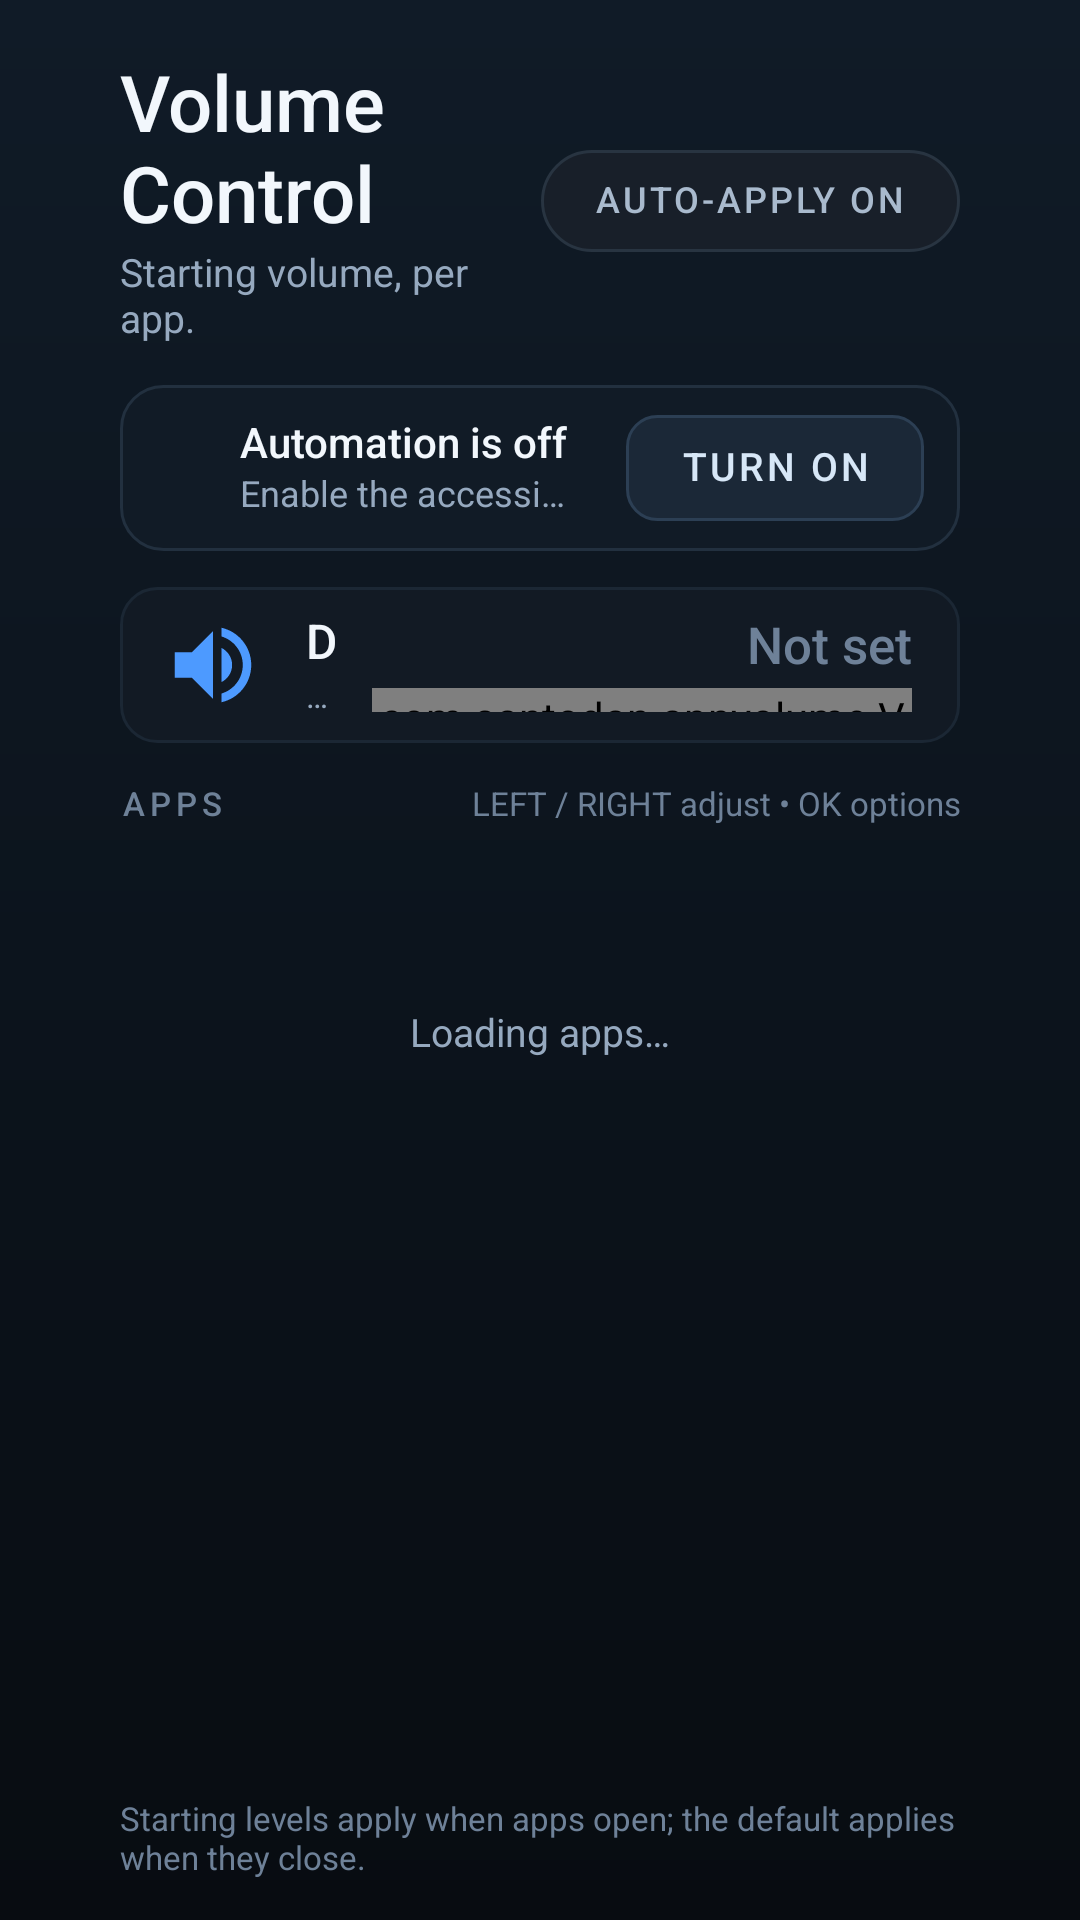

The Android layout XML behind this screen, and the referenced resources:
<!-- AndroidManifest.xml: application theme Theme.AppVolume -->
<!-- res/layout/activity_main.xml -->
<?xml version="1.0" encoding="utf-8"?>
<FrameLayout xmlns:android="http://schemas.android.com/apk/res/android"
    xmlns:tools="http://schemas.android.com/tools"
    android:layout_width="match_parent"
    android:layout_height="match_parent"
    android:background="@drawable/bg_screen"
    tools:context=".MainActivity">

    <LinearLayout
        android:layout_width="match_parent"
        android:layout_height="match_parent"
        android:orientation="vertical"
        android:paddingStart="40dp"
        android:paddingTop="20dp"
        android:paddingEnd="40dp"
        android:paddingBottom="14dp">

        <LinearLayout
            android:layout_width="match_parent"
            android:layout_height="wrap_content"
            android:gravity="center_vertical"
            android:orientation="horizontal">

            <LinearLayout
                android:layout_width="0dp"
                android:layout_height="wrap_content"
                android:layout_weight="1"
                android:orientation="vertical">

                <TextView
                    style="@style/TextTitle"
                    android:layout_width="wrap_content"
                    android:layout_height="wrap_content"
                    android:text="@string/app_name" />

                <TextView
                    style="@style/TextSubtitle"
                    android:layout_width="wrap_content"
                    android:layout_height="wrap_content"
                    android:layout_marginTop="3dp"
                    android:text="@string/main_subtitle" />
            </LinearLayout>

            <TextView
                android:id="@+id/autoToggle"
                android:layout_width="wrap_content"
                android:layout_height="wrap_content"
                android:background="@drawable/bg_toggle"
                android:clickable="true"
                android:contentDescription="@string/auto_apply_description"
                android:focusable="true"
                android:fontFamily="sans-serif-medium"
                android:includeFontPadding="false"
                android:letterSpacing="0.08"
                android:nextFocusDown="@id/statusAction"
                android:paddingStart="18dp"
                android:paddingTop="10dp"
                android:paddingEnd="18dp"
                android:paddingBottom="10dp"
                android:text="@string/auto_apply_on"
                android:textColor="@color/toggle_text"
                android:textSize="12sp" />
        </LinearLayout>

        <LinearLayout
            android:id="@+id/statusCard"
            android:layout_width="match_parent"
            android:layout_height="wrap_content"
            android:layout_marginTop="14dp"
            android:background="@drawable/bg_card"
            android:gravity="center_vertical"
            android:orientation="horizontal"
            android:paddingStart="18dp"
            android:paddingTop="10dp"
            android:paddingEnd="12dp"
            android:paddingBottom="10dp">

            <View
                android:id="@+id/statusDot"
                android:layout_width="9dp"
                android:layout_height="9dp"
                android:layout_marginEnd="13dp"
                android:background="@drawable/dot_amber" />

            <LinearLayout
                android:layout_width="0dp"
                android:layout_height="wrap_content"
                android:layout_weight="1"
                android:orientation="vertical">

                <TextView
                    android:id="@+id/statusTitle"
                    android:layout_width="match_parent"
                    android:layout_height="wrap_content"
                    android:fontFamily="sans-serif-medium"
                    android:includeFontPadding="false"
                    android:text="@string/status_off_title"
                    android:textColor="@color/text_primary"
                    android:textSize="14sp" />

                <TextView
                    android:id="@+id/statusMessage"
                    android:layout_width="match_parent"
                    android:layout_height="wrap_content"
                    android:layout_marginTop="2dp"
                    android:ellipsize="end"
                    android:includeFontPadding="false"
                    android:maxLines="1"
                    android:text="@string/status_off_message"
                    android:textColor="@color/text_secondary"
                    android:textSize="12sp" />
            </LinearLayout>

            <TextView
                android:id="@+id/statusAction"
                style="@style/TextButton"
                android:layout_width="wrap_content"
                android:layout_height="wrap_content"
                android:layout_marginStart="14dp"
                android:nextFocusDown="@id/defaultCard"
                android:nextFocusUp="@id/autoToggle"
                android:text="@string/status_action_enable" />
        </LinearLayout>

        <LinearLayout
            android:id="@+id/defaultCard"
            android:layout_width="match_parent"
            android:layout_height="wrap_content"
            android:layout_marginTop="12dp"
            android:background="@drawable/bg_row"
            android:clickable="true"
            android:contentDescription="@string/default_volume_content_unset"
            android:focusable="true"
            android:focusableInTouchMode="true"
            android:gravity="center_vertical"
            android:nextFocusDown="@id/appsLabel"
            android:nextFocusUp="@id/statusAction"
            android:orientation="horizontal"
            android:paddingStart="14dp"
            android:paddingTop="9dp"
            android:paddingEnd="16dp"
            android:paddingBottom="9dp">

            <ImageView
                android:layout_width="34dp"
                android:layout_height="34dp"
                android:layout_marginEnd="14dp"
                android:importantForAccessibility="no"
                android:src="@drawable/ic_speaker" />

            <LinearLayout
                android:layout_width="0dp"
                android:layout_height="wrap_content"
                android:layout_weight="1"
                android:orientation="vertical">

                <TextView
                    android:layout_width="match_parent"
                    android:layout_height="wrap_content"
                    android:fontFamily="sans-serif-medium"
                    android:includeFontPadding="false"
                    android:maxLines="1"
                    android:text="@string/default_volume_title"
                    android:textColor="@color/text_primary"
                    android:textSize="16sp" />

                <TextView
                    android:id="@+id/defaultNote"
                    android:layout_width="match_parent"
                    android:layout_height="wrap_content"
                    android:layout_marginTop="2dp"
                    android:ellipsize="end"
                    android:includeFontPadding="false"
                    android:maxLines="1"
                    android:text="@string/default_volume_note_unset"
                    android:textColor="@color/text_secondary"
                    android:textSize="11sp" />
            </LinearLayout>

            <LinearLayout
                android:layout_width="180dp"
                android:layout_height="wrap_content"
                android:layout_marginStart="12dp"
                android:gravity="end"
                android:orientation="vertical">

                <TextView
                    android:id="@+id/defaultVolume"
                    android:layout_width="wrap_content"
                    android:layout_height="wrap_content"
                    android:fontFamily="sans-serif-medium"
                    android:includeFontPadding="false"
                    android:text="@string/row_not_set"
                    android:textColor="@color/text_tertiary"
                    android:textSize="17sp" />

                <com.santodan.appvolume.VolumeBarView
                    android:id="@+id/defaultBar"
                    android:layout_width="match_parent"
                    android:layout_height="8dp"
                    android:layout_marginTop="4dp" />
            </LinearLayout>
        </LinearLayout>

        <View
            android:layout_width="match_parent"
            android:layout_height="0dp" />

        <LinearLayout
            android:layout_width="match_parent"
            android:layout_height="wrap_content"
            android:layout_marginTop="14dp"
            android:gravity="center_vertical"
            android:orientation="horizontal">

            <TextView
                android:id="@+id/appsLabel"
                android:layout_width="wrap_content"
                android:layout_height="wrap_content"
                android:fontFamily="sans-serif-medium"
                android:includeFontPadding="false"
                android:letterSpacing="0.16"
                android:text="@string/apps_label"
                android:textColor="@color/text_tertiary"
                android:textSize="11sp" />

            <TextView
                android:layout_width="0dp"
                android:layout_height="wrap_content"
                android:layout_weight="1"
                android:gravity="end"
                android:includeFontPadding="false"
                android:text="@string/list_hint"
                android:textColor="@color/text_tertiary"
                android:textSize="11sp" />
        </LinearLayout>

        <androidx.recyclerview.widget.RecyclerView
            android:id="@+id/appList"
            android:layout_width="match_parent"
            android:layout_height="0dp"
            android:layout_marginTop="7dp"
            android:layout_weight="1"
            android:clipToPadding="false"
            android:descendantFocusability="afterDescendants"
            android:focusable="true"
            android:nextFocusUp="@id/defaultCard"
            android:overScrollMode="never"
            android:paddingBottom="4dp"
            android:scrollbars="none" />

        <TextView
            android:layout_width="match_parent"
            android:layout_height="wrap_content"
            android:layout_marginTop="6dp"
            android:includeFontPadding="false"
            android:text="@string/footer"
            android:textColor="@color/text_tertiary"
            android:textSize="11sp" />
    </LinearLayout>

    <LinearLayout
        android:id="@+id/loadingView"
        android:layout_width="wrap_content"
        android:layout_height="wrap_content"
        android:layout_gravity="center"
        android:gravity="center"
        android:orientation="vertical">

        <ProgressBar
            android:layout_width="34dp"
            android:layout_height="34dp"
            android:indeterminateTint="@color/accent" />

        <TextView
            android:layout_width="wrap_content"
            android:layout_height="wrap_content"
            android:layout_marginTop="14dp"
            android:text="@string/loading_apps"
            android:textColor="@color/text_secondary"
            android:textSize="13sp" />
    </LinearLayout>

    <TextView
        android:id="@+id/emptyView"
        android:layout_width="wrap_content"
        android:layout_height="wrap_content"
        android:layout_gravity="center"
        android:text="@string/empty_apps"
        android:textColor="@color/text_secondary"
        android:textSize="15sp"
        android:visibility="gone" />

</FrameLayout>
<!-- resources referenced by this layout -->
<resources>
  <color name="accent">#4D9AFF</color>
  <color name="text_primary">#F2F7FC</color>
  <color name="text_secondary">#96A9BF</color>
  <color name="text_tertiary">#6E8198</color>
  <!-- drawable bg_card (drawable) -->
  <?xml version="1.0" encoding="utf-8"?>
  <shape xmlns:android="http://schemas.android.com/apk/res/android" android:shape="rectangle">
      <corners android:radius="14dp" />
      <solid android:color="#111B26" />
      <stroke android:width="1dp" android:color="@color/stroke" />
  </shape>
  <string name="app_name">Volume Control</string>
  <string name="apps_label">APPS</string>
  <string name="auto_apply_description">Pause or resume automatic volume changes</string>
  <string name="auto_apply_on">AUTO-APPLY  ON</string>
  <string name="default_volume_content_unset">Default volume, not set</string>
  <string name="default_volume_note_unset">Set a level to restore when you leave an app.</string>
  <string name="default_volume_title">Default volume</string>
  <string name="empty_apps">No apps found</string>
  <string name="footer">Starting levels apply when apps open; the default applies when they close.</string>
  <string name="list_hint">LEFT / RIGHT adjust   •   OK options</string>
  <string name="loading_apps">Loading apps…</string>
  <string name="main_subtitle">Starting volume, per app.</string>
  <string name="row_not_set">Not set</string>
  <string name="status_action_enable">TURN ON</string>
  <string name="status_off_message">Enable the accessibility service so your levels apply automatically.</string>
  <string name="status_off_title">Automation is off</string>
  <style name="TextSubtitle">
          <item name="android:textColor">@color/text_secondary</item>
          <item name="android:textSize">13sp</item>
          <item name="android:includeFontPadding">false</item>
      </style>
  <style name="TextTitle">
          <item name="android:textColor">@color/text_primary</item>
          <item name="android:textSize">26sp</item>
          <item name="android:fontFamily">sans-serif-medium</item>
          <item name="android:includeFontPadding">false</item>
      </style>
  <color name="stroke">#22303F</color>
  <!-- drawable bg_row_pressed (drawable) -->
  <?xml version="1.0" encoding="utf-8"?>
  <shape xmlns:android="http://schemas.android.com/apk/res/android" android:shape="rectangle">
      <corners android:radius="12dp" />
      <solid android:color="#1C3147" />
      <stroke android:width="2dp" android:color="@color/accent_light" />
  </shape>
  <!-- drawable bg_row_focused (drawable) -->
  <?xml version="1.0" encoding="utf-8"?>
  <shape xmlns:android="http://schemas.android.com/apk/res/android" android:shape="rectangle">
      <corners android:radius="12dp" />
      <solid android:color="#17283A" />
      <stroke android:width="2dp" android:color="@color/accent" />
  </shape>
  <color name="bg_top">#101B27</color>
  <!-- drawable bg_toggle_on (drawable) -->
  <?xml version="1.0" encoding="utf-8"?>
  <shape xmlns:android="http://schemas.android.com/apk/res/android" android:shape="rectangle">
      <corners android:radius="20dp" />
      <solid android:color="#142A44" />
      <stroke android:width="1dp" android:color="#2D5D8E" />
  </shape>
  <!-- drawable bg_toggle_off (drawable) -->
  <?xml version="1.0" encoding="utf-8"?>
  <shape xmlns:android="http://schemas.android.com/apk/res/android" android:shape="rectangle">
      <corners android:radius="20dp" />
      <solid android:color="#181F29" />
      <stroke android:width="1dp" android:color="#283441" />
  </shape>
  <color name="accent_light">#9AC9FF</color>
  <color name="surface">#121A24</color>
  <color name="stroke_soft">#1B2734</color>
  <!-- drawable bg_button_idle (drawable) -->
  <?xml version="1.0" encoding="utf-8"?>
  <shape xmlns:android="http://schemas.android.com/apk/res/android" android:shape="rectangle">
      <corners android:radius="10dp" />
      <solid android:color="#1B2837" />
      <stroke android:width="1dp" android:color="#2C3F54" />
  </shape>
</resources>
